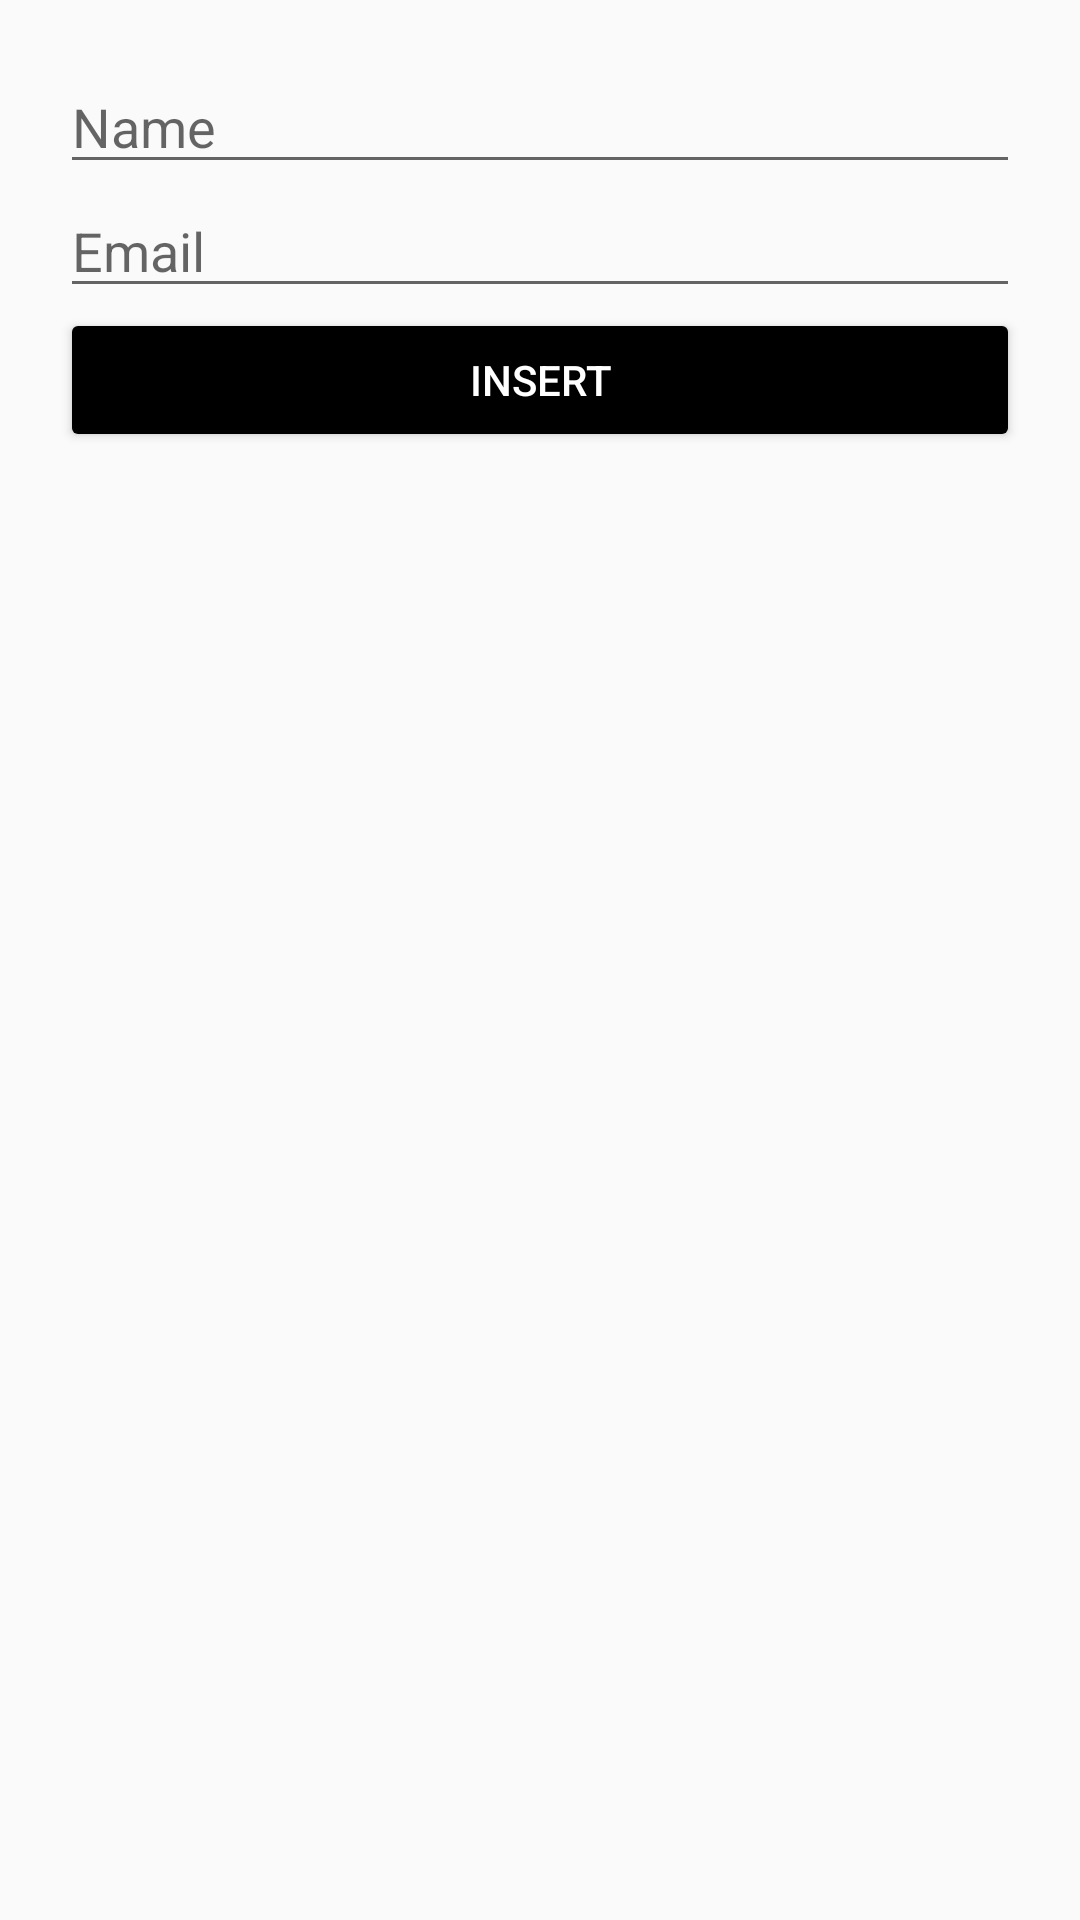

Here is an Android app screen rendered from its layout file. Give the layout XML and the strings, colors and styles it references.
<!-- AndroidManifest.xml: application theme Theme.RoomDataBaseCrud -->
<!-- res/layout/activity_main.xml -->
<?xml version="1.0" encoding="utf-8"?>
<LinearLayout xmlns:android="http://schemas.android.com/apk/res/android"

    xmlns:tools="http://schemas.android.com/tools"
    android:layout_width="match_parent"
    android:layout_height="match_parent"
    tools:context=".MainActivity"
    android:orientation="vertical"
    android:padding="20dp">

<EditText
    android:id="@+id/name"
    android:hint="Name"
    android:layout_width="match_parent"
    android:layout_height="wrap_content"/>

<EditText
    android:id="@+id/email"
    android:hint="Email"
    android:layout_width="match_parent"
    android:layout_height="wrap_content"/>
<Button
    android:id="@+id/insert"
    android:backgroundTint="@color/black"
    android:text="Insert"
    android:textColor="@color/white"
    android:layout_width="match_parent"
    android:layout_height="wrap_content"/>
<androidx.recyclerview.widget.RecyclerView
    android:layout_width="match_parent"
    android:layout_height="wrap_content"
    android:id="@+id/usersRecycler" />


</LinearLayout>
<!-- resources referenced by this layout -->
<resources>
  <color name="black">#FF000000</color>
  <color name="white">#FFFFFFFF</color>
  <style name="Theme.RoomDataBaseCrud" parent="Base.Theme.RoomDataBaseCrud" />
  <style name="Base.Theme.RoomDataBaseCrud" parent="Theme.AppCompat.Light.DarkActionBar">
          
          
          <item name="colorPrimary">@color/purple_500</item>
          <item name="colorPrimaryVariant">@color/purple_500</item>
          <item name="colorOnPrimary">@color/white</item>
          
          <item name="colorSecondary">@color/teal_200</item>
          <item name="colorSecondaryVariant">@color/teal_700</item>
          <item name="colorOnSecondary">@color/black</item>
  
          <item name="android:statusBarColor">@color/tool_bar</item>
      </style>
  <color name="purple_500">#94b499</color>
  <color name="teal_200">#FF6a6138</color>
  <color name="teal_700">#FF373413</color>
  <color name="tool_bar">#94b499</color>
</resources>
